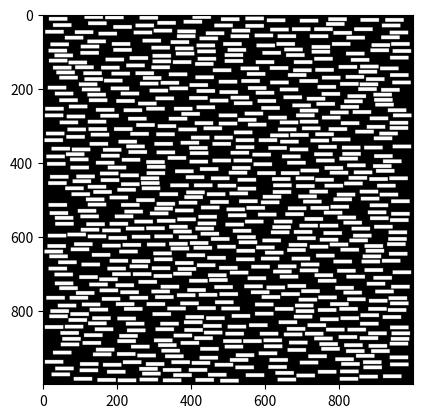

The matplotlib source for this figure:
import numpy as np
import matplotlib.pyplot as plt
import scipy.ndimage as nd


def insert_object(body, domain, num=1, min_spacing=10):
    n, m = domain.shape
    n_inserted = 0
    for i in range(num):
        thing_dil = body()
        thing = thing_dil.copy()

        eval,evec = find_principal_axes(thing)
        print("First vector:",evec[:,0])
        print("length:",eval/20.)


        if min_spacing > 0:
            thing_dil = np.pad(thing_dil, min_spacing, mode="constant")
            thing_dil = nd.binary_dilation(thing_dil, iterations=min_spacing)

        thing_dil_n, thing_dil_m = thing_dil.shape
        thing_n, thing_m = thing.shape

        pos_n = int(np.random.rand() * (n - thing_dil_n))
        pos_m = int(np.random.rand() * (m - thing_dil_m))

        covered_domain = domain[pos_n:pos_n + thing_dil_n, pos_m:pos_m + thing_dil_m]
        collision = np.logical_and(thing_dil, covered_domain)

        overlap = np.any(collision)

        if overlap == False:
            n_inserted +=1
            domain[pos_n + min_spacing:pos_n + min_spacing + thing_n,
            pos_m + min_spacing:pos_m + min_spacing + thing_m] = domain[
                                                                 pos_n + min_spacing:pos_n + min_spacing + thing_n,
                                                                 pos_m + min_spacing:pos_m + min_spacing + thing_m] + thing

    print("Inserted %i object into the microstructure"%n_inserted)
    return domain

def find_principal_axes(body):
    """"
    https://alyssaq.github.io/2015/computing-the-axes-or-orientation-of-a-blob/
    """

    y, x = np.nonzero(body)

    x = x - np.mean(x)
    y = y - np.mean(y)
    coords = np.vstack([x, y])

    cov = np.cov(coords)
    evals, evecs = np.linalg.eig(cov)

    return evals, evecs

class Block(object):
    def __init__(self, length, aspect, angle):
        self.length = length
        self.aspect = aspect
        self.angle = angle

    def __call__(self):
        length = np.random.randint(self.length[0], self.length[1])
        aspect = np.random.randint(self.aspect[0], self.aspect[1])
        angle = np.random.randn() * (self.angle[1] - self.angle[0]) + self.angle[0]

        rect = np.ones((length, length * aspect))
        return nd.rotate(rect, angle)


class MicroStructure(object):
    # This object holds characteristics of a micro structure
    def __init__(self,lengt_dist,aspect_dist,angle_dist,n_objs,min_spacing):
        self.length_dist = lengt_dist
        self.aspect_dist = aspect_dist
        self.angle_dist = angle_dist
        self.n_objects = n_objs
        self.min_spacing = min_spacing

def characterise_microstructure(domain):
    domain_bin = domain.astype(np.bool)

    features,n = nd.label(domain_bin)



    return MicroStructure(lengt_dist=None, aspect_dist=None, angle_dist=None,n_objs=n,min_spacing=None)


def run():
    domain_size = (1000, 1000)
    domain = np.zeros(domain_size)

    #geom = Block(length=(10, 20), aspect=(5, 10), angle=(0., 0))
    geom = Block(length=(10, 11), aspect=(5, 6), angle=(0., 0))
    n_geoms = 8000

    domain_with_stuff = insert_object(geom, domain, num=n_geoms, min_spacing=3)

    stats = characterise_microstructure(domain_with_stuff)
    print(stats.__dict__)

    plt.imshow(domain_with_stuff, cmap=plt.cm.gray)
    plt.show()
    # plt.imsave("struktur.png",domain_with_stuff,cmap=plt.cm.gray)


if __name__ == '__main__':
    run()
